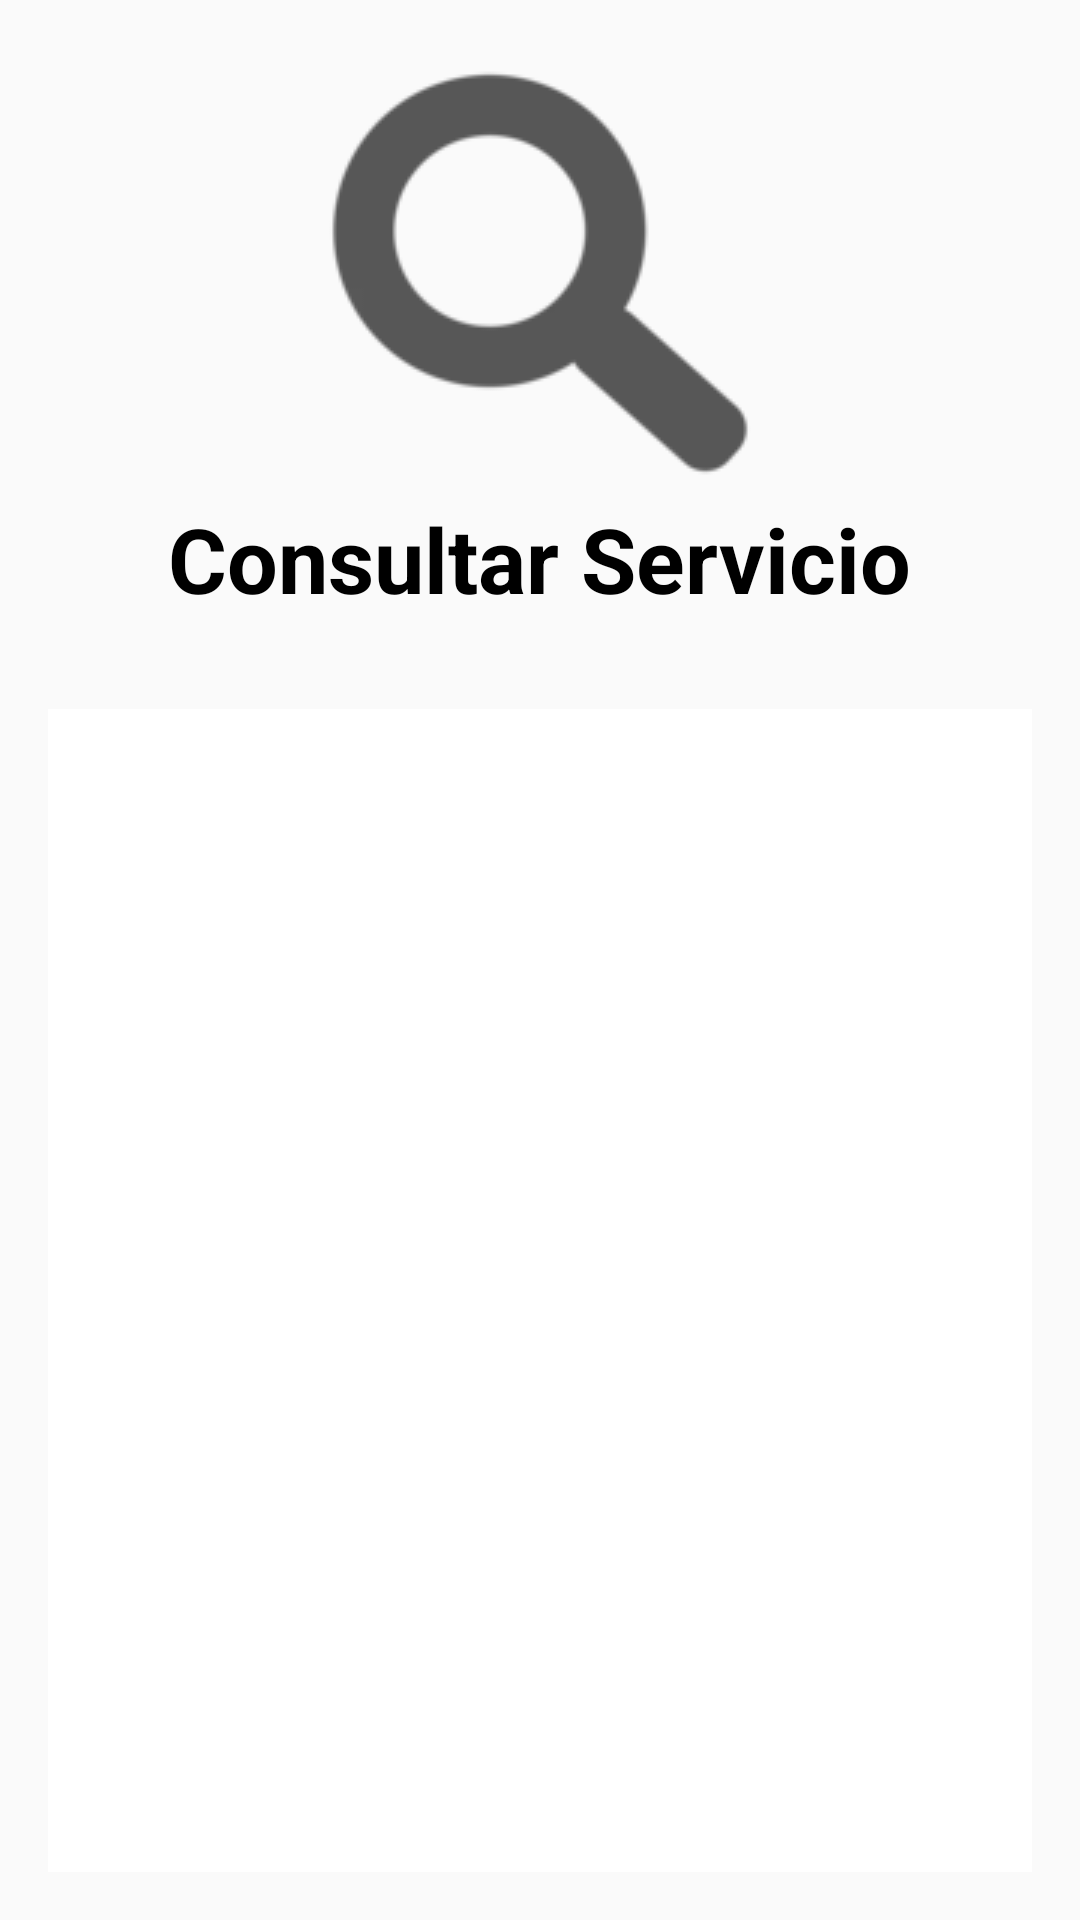

Here is an Android app screen rendered from its layout file. Give the layout XML and the strings, colors and styles it references.
<!-- AndroidManifest.xml: application theme Theme.AppCompat.Light.DarkActionBar -->
<!-- res/layout/activity_view_service.xml -->
<LinearLayout
    xmlns:android="http://schemas.android.com/apk/res/android"
    android:layout_width="match_parent"
    android:layout_height="match_parent"
    android:orientation="vertical"
    android:id="@+id/view_service"
    android:padding="16dp">

    <ImageView
        android:layout_width="wrap_content"
        android:layout_height="wrap_content"
        android:contentDescription="@string/icono_editar_servicio"
        android:src="@drawable/ic_view"
        android:layout_gravity="center" />

    <TextView
        android:layout_width="wrap_content"
        android:layout_height="wrap_content"
        android:text="@string/view_service"
        android:textSize="30sp"
        android:textStyle="bold"
        android:textColor="@color/black"
        android:layout_gravity="center"
        android:layout_marginBottom="30dp" />

    <FrameLayout
        android:layout_width="match_parent"
        android:layout_height="match_parent"
        android:id="@+id/fragmentContainer"
        android:background="@color/white">
    </FrameLayout>

</LinearLayout>
<!-- resources referenced by this layout -->
<resources>
  <color name="black">#000000</color>
  <color name="white">#FFFFFF</color>
  <!-- drawable ic_view: webp bitmap (drawable, 2030 bytes) -->
  <string name="icono_editar_servicio">Icono editar servicio</string>
  <string name="view_service">Consultar Servicio</string>
</resources>
